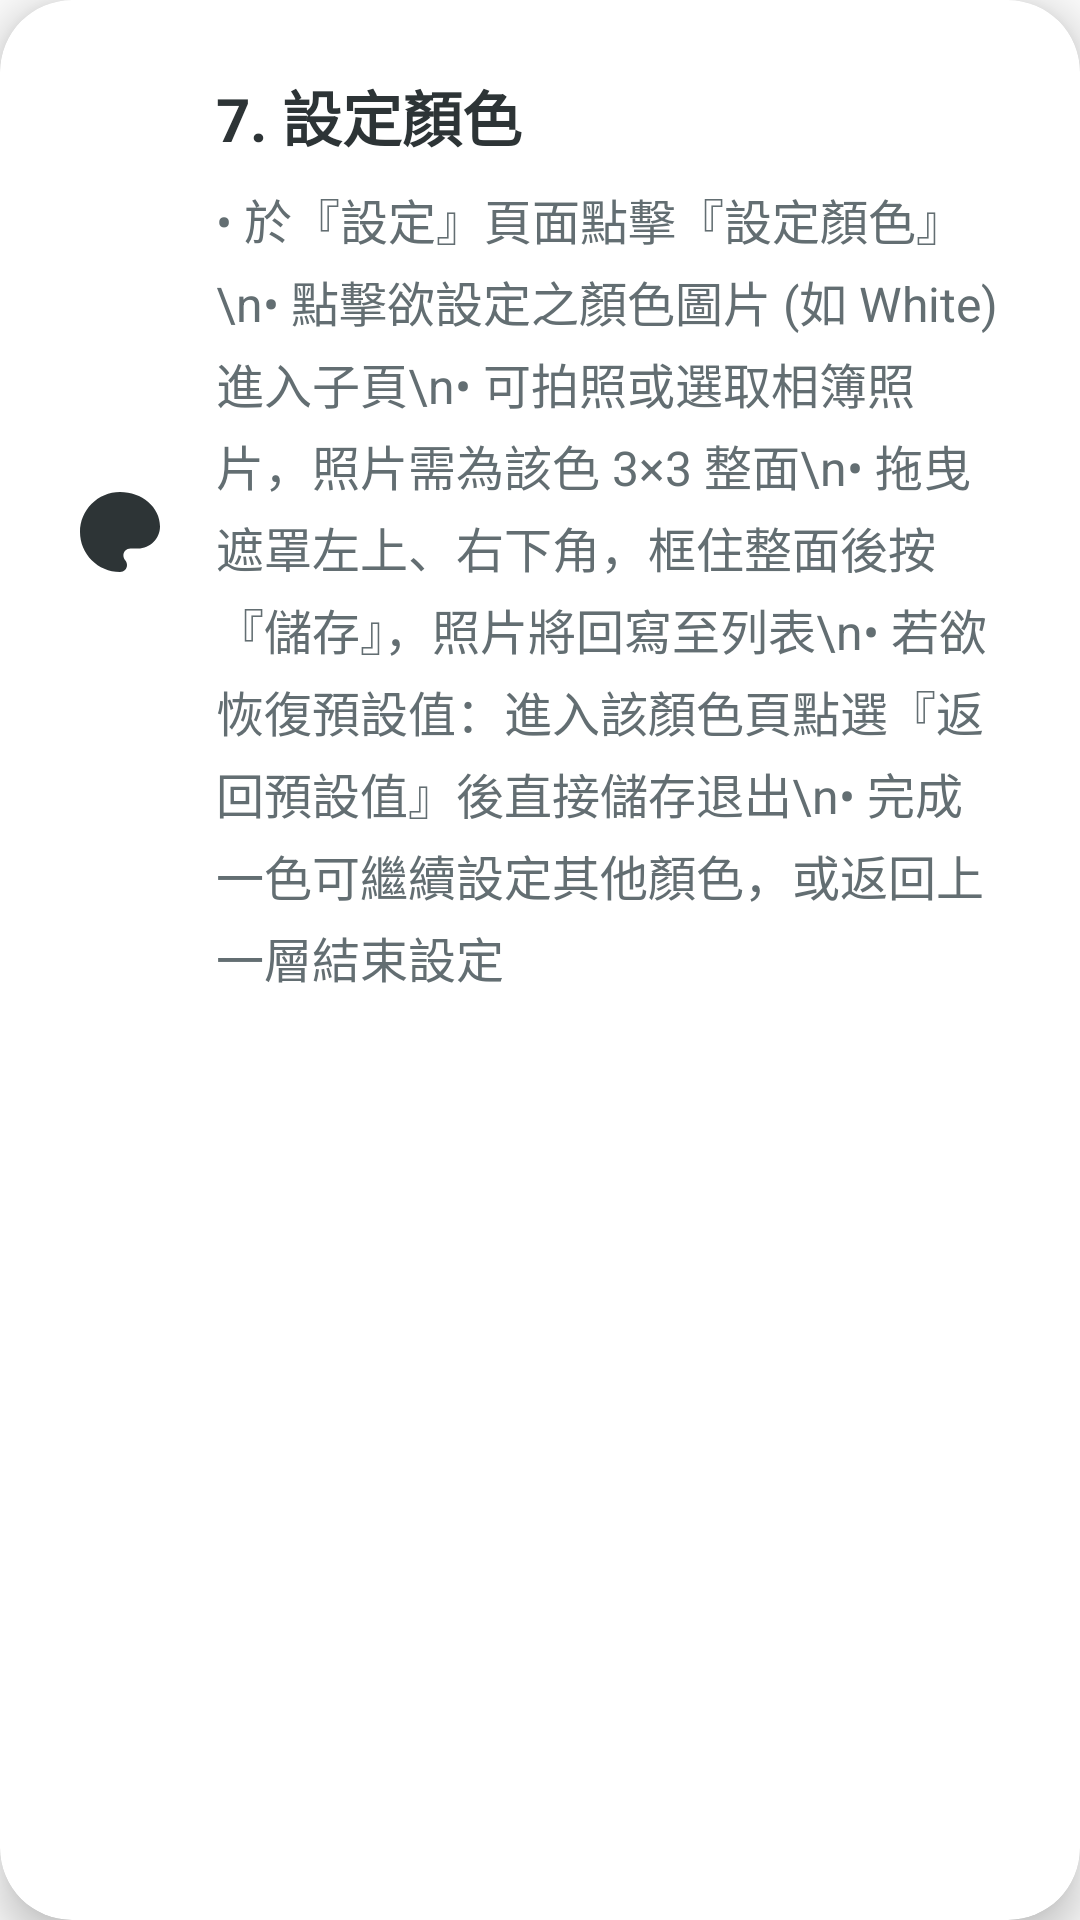

The Android layout XML behind this screen, and the referenced resources:
<!-- AndroidManifest.xml: application theme Theme.Test -->
<!-- res/layout/card_color_settings.xml -->
<?xml version="1.0" encoding="utf-8"?>
<androidx.cardview.widget.CardView
    xmlns:android="http://schemas.android.com/apk/res/android"
    xmlns:app="http://schemas.android.com/apk/res-auto"
    android:layout_width="match_parent"
    android:layout_height="wrap_content"
    android:layout_marginBottom="16dp"
    android:backgroundTint="@color/white"
    app:cardCornerRadius="24dp"
    app:cardElevation="8dp"
    android:stateListAnimator="@animator/button_elevation">

    <LinearLayout
        android:layout_width="match_parent"
        android:layout_height="wrap_content"
        android:orientation="horizontal"
        android:padding="24dp">

        <ImageView
            android:layout_width="32dp"
            android:layout_height="32dp"
            android:src="@drawable/ic_palette"
            app:tint="#2D3436"
            android:layout_gravity="center_vertical"/>

        <LinearLayout
            android:layout_width="match_parent"
            android:layout_height="wrap_content"
            android:orientation="vertical"
            android:layout_marginStart="16dp">

            <TextView
                android:layout_width="wrap_content"
                android:layout_height="wrap_content"
                android:text="7. 設定顏色"
                android:textSize="20sp"
                android:textStyle="bold"
                android:textColor="#2D3436"
                android:layout_marginBottom="8dp"/>

            <TextView
                android:layout_width="match_parent"
                android:layout_height="wrap_content"
                android:text="• 於『設定』頁面點擊『設定顏色』\n• 點擊欲設定之顏色圖片 (如 White) 進入子頁\n• 可拍照或選取相簿照片，照片需為該色 3×3 整面\n• 拖曳遮罩左上、右下角，框住整面後按『儲存』，照片將回寫至列表\n• 若欲恢復預設值：進入該顏色頁點選『返回預設值』後直接儲存退出\n• 完成一色可繼續設定其他顏色，或返回上一層結束設定"
                android:textSize="16sp"
                android:textColor="#636e72"
                android:lineSpacingExtra="4dp"/>
        </LinearLayout>
    </LinearLayout>
</androidx.cardview.widget.CardView>
<!-- resources referenced by this layout -->
<resources>
  <color name="white">#FFFFFFFF</color>
  <!-- drawable ic_palette (drawable) -->
  <vector xmlns:android="http://schemas.android.com/apk/res/android"
      android:width="24dp"
      android:height="24dp"
      android:viewportWidth="24"
      android:viewportHeight="24">
      <path
          android:fillColor="#6C5CE7"
          android:pathData="M12,2C6.49,2 2,6.49 2,12C2,17.51 6.49,22 12,22C13.01,22 13.75,21.26 13.75,20.25C13.75,19.79 13.58,19.37 13.3,19.06C13.03,18.75 12.85,18.33 12.85,17.87C12.85,16.86 13.61,16.1 14.62,16.1L16.5,16.1C19.54,16.1 22,13.64 22,10.6C22,5.8 17.5,2 12,2Z"/>
      <path
          android:fillColor="#E74C3C"
          android:pathData="M8.5,7A1.5,1.5 0,0 1,10 8.5A1.5,1.5 0,0 1,8.5 10A1.5,1.5 0,0 1,7 8.5A1.5,1.5 0,0 1,8.5 7Z"/>
      <path
          android:fillColor="#F39C12"
          android:pathData="M15.5,7A1.5,1.5 0,0 1,17 8.5A1.5,1.5 0,0 1,15.5 10A1.5,1.5 0,0 1,14 8.5A1.5,1.5 0,0 1,15.5 7Z"/>
      <path
          android:fillColor="#2ECC71"
          android:pathData="M8.5,11A1.5,1.5 0,0 1,10 12.5A1.5,1.5 0,0 1,8.5 14A1.5,1.5 0,0 1,7 12.5A1.5,1.5 0,0 1,8.5 11Z"/>
      <path
          android:fillColor="#3498DB"
          android:pathData="M15.5,11A1.5,1.5 0,0 1,17 12.5A1.5,1.5 0,0 1,15.5 14A1.5,1.5 0,0 1,14 12.5A1.5,1.5 0,0 1,15.5 11Z"/>
  </vector>
  <style name="Theme.Test" parent="Theme.MaterialComponents.DayNight.NoActionBar.Bridge" />
</resources>
